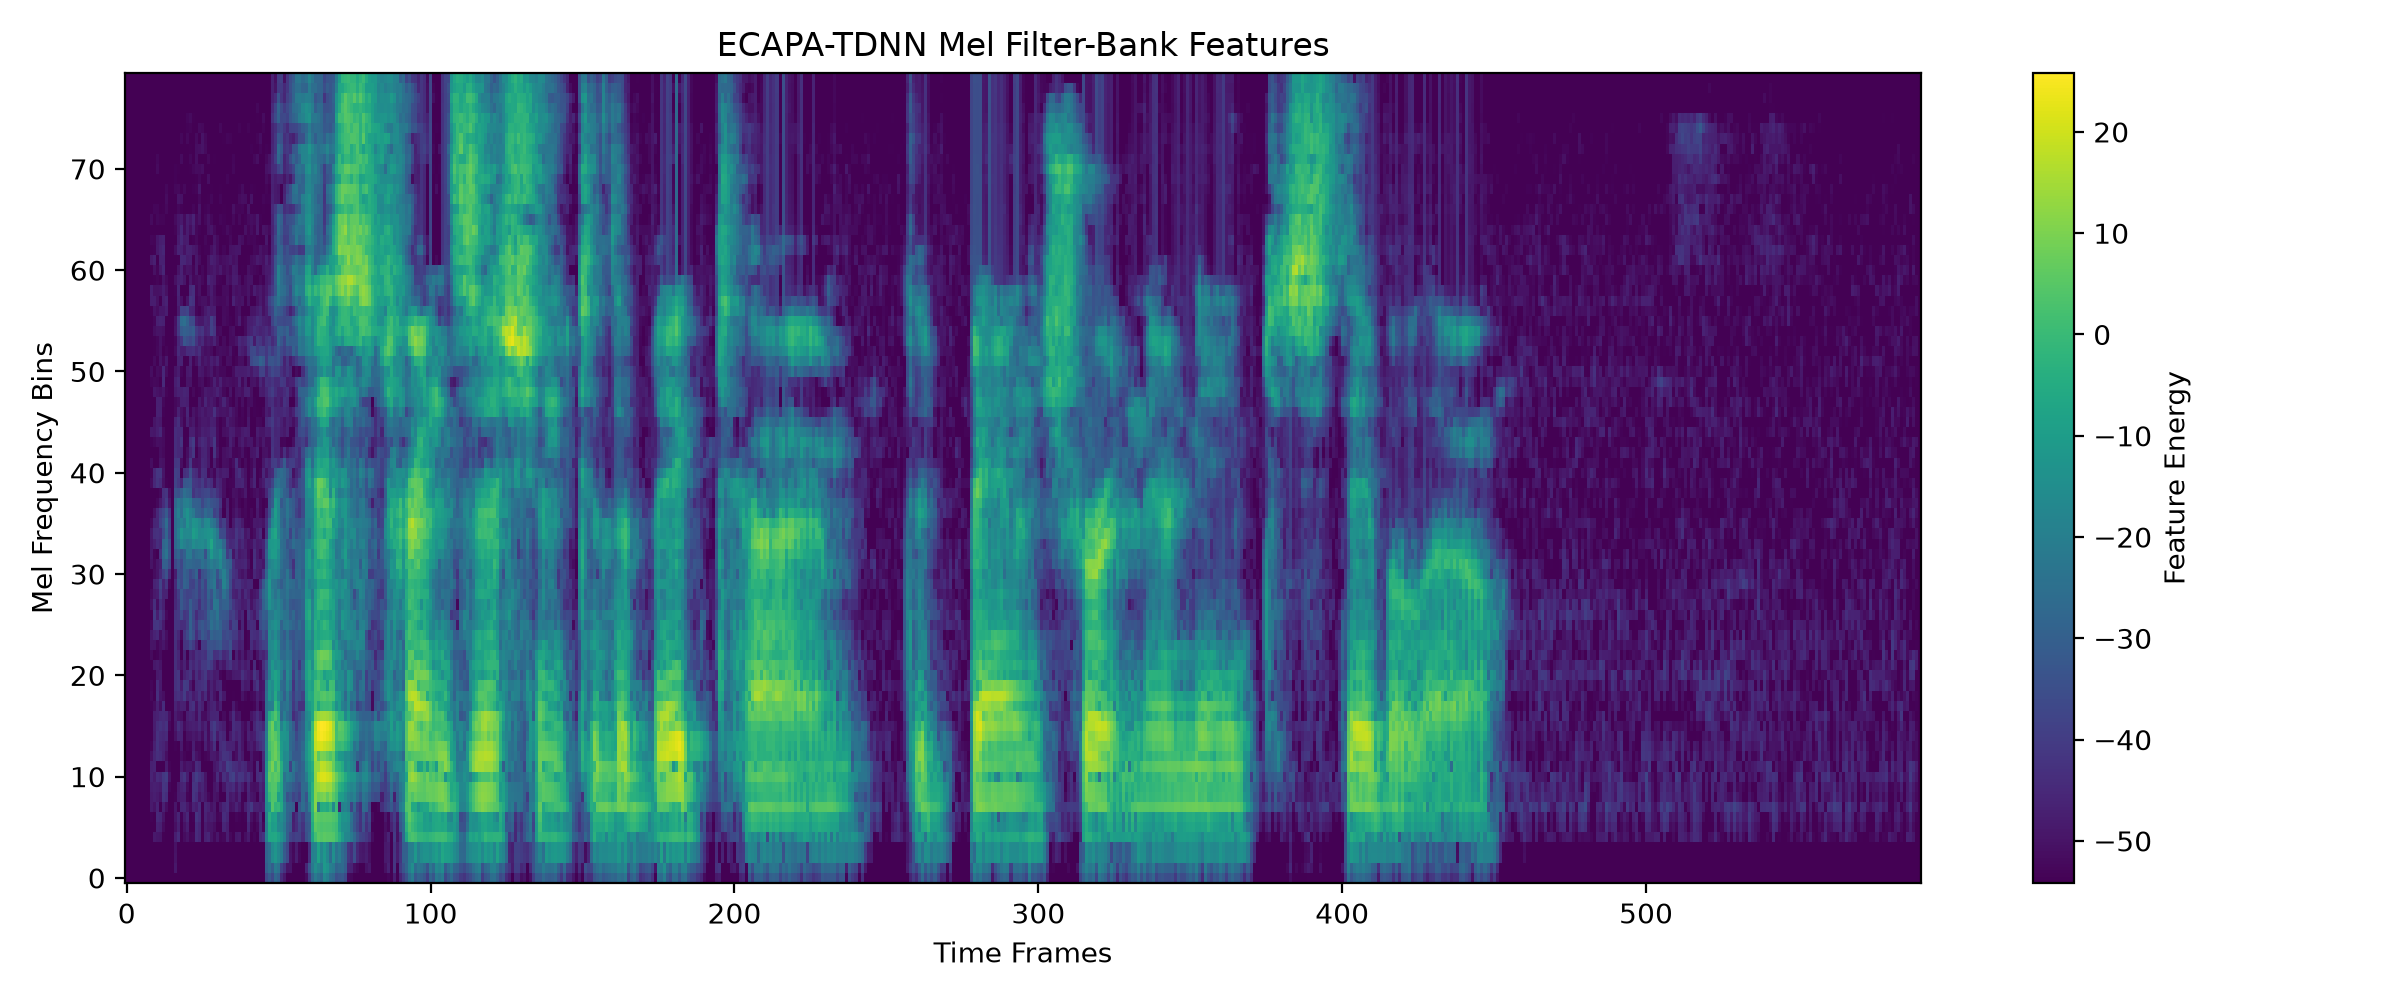

The file beside this chart, header and first rows:
-5.415214538574218750e+01, -5.415214538574218750e+01, -5.415214538574218750e+01, -5.415214538574218750e+01, -5.415214538574218750e+01, -5.415214538574218750e+01, -5.415214538574218750e+01, -5.415214538574218750e+01, -5.415214538574218750e+01, -5.415214538574218750e+01, -5.415214538574218750e+01, -5.415214538574218750e+01, -5.415214538574218750e+01, -5.415214538574218750e+01, -5.415214538574218750e+01, -5.415214538574218750e+01, -5.415214538574218750e+01, -5.415214538574218750e+01, -5.415214538574218750e+01, -5.415214538574218750e+01, -5.415214538574218750e+01, -5.415214538574218750e+01, -5.415214538574218750e+01, -5.415214538574218750e+01
-5.415214538574218750e+01, -5.415214538574218750e+01, -5.415214538574218750e+01, -5.415214538574218750e+01, -5.415214538574218750e+01, -5.415214538574218750e+01, -5.415214538574218750e+01, -5.415214538574218750e+01, -5.415214538574218750e+01, -5.415214538574218750e+01, -5.415214538574218750e+01, -5.415214538574218750e+01, -5.415214538574218750e+01, -5.415214538574218750e+01, -5.415214538574218750e+01, -5.415214538574218750e+01, -5.415214538574218750e+01, -5.415214538574218750e+01, -5.415214538574218750e+01, -5.415214538574218750e+01, -5.415214538574218750e+01, -5.415214538574218750e+01, -5.415214538574218750e+01, -5.415214538574218750e+01
-5.415214538574218750e+01, -5.415214538574218750e+01, -5.415214538574218750e+01, -5.415214538574218750e+01, -5.415214538574218750e+01, -5.415214538574218750e+01, -5.415214538574218750e+01, -5.415214538574218750e+01, -5.415214538574218750e+01, -5.415214538574218750e+01, -5.415214538574218750e+01, -5.415214538574218750e+01, -5.415214538574218750e+01, -5.415214538574218750e+01, -5.415214538574218750e+01, -5.415214538574218750e+01, -5.415214538574218750e+01, -5.415214538574218750e+01, -5.415214538574218750e+01, -5.415214538574218750e+01, -5.415214538574218750e+01, -5.415214538574218750e+01, -5.415214538574218750e+01, -5.415214538574218750e+01
-5.415214538574218750e+01, -5.415214538574218750e+01, -5.415214538574218750e+01, -5.415214538574218750e+01, -5.415214538574218750e+01, -5.415214538574218750e+01, -5.415214538574218750e+01, -5.415214538574218750e+01, -5.415214538574218750e+01, -5.415214538574218750e+01, -5.415214538574218750e+01, -5.415214538574218750e+01, -5.415214538574218750e+01, -5.415214538574218750e+01, -5.415214538574218750e+01, -5.415214538574218750e+01, -5.415214538574218750e+01, -5.415214538574218750e+01, -5.415214538574218750e+01, -5.415214538574218750e+01, -5.415214538574218750e+01, -5.415214538574218750e+01, -5.415214538574218750e+01, -5.415214538574218750e+01
-5.415214538574218750e+01, -5.415214538574218750e+01, -5.415214538574218750e+01, -5.415214538574218750e+01, -5.415214538574218750e+01, -5.415214538574218750e+01, -5.415214538574218750e+01, -5.415214538574218750e+01, -5.415214538574218750e+01, -5.415214538574218750e+01, -5.415214538574218750e+01, -5.415214538574218750e+01, -5.415214538574218750e+01, -5.415214538574218750e+01, -5.415214538574218750e+01, -5.415214538574218750e+01, -5.415214538574218750e+01, -5.415214538574218750e+01, -5.415214538574218750e+01, -5.415214538574218750e+01, -5.415214538574218750e+01, -5.415214538574218750e+01, -5.415214538574218750e+01, -5.415214538574218750e+01
-5.415214538574218750e+01, -5.415214538574218750e+01, -5.415214538574218750e+01, -5.415214538574218750e+01, -5.415214538574218750e+01, -5.415214538574218750e+01, -5.415214538574218750e+01, -5.415214538574218750e+01, -5.415214538574218750e+01, -5.415214538574218750e+01, -5.415214538574218750e+01, -5.415214538574218750e+01, -5.415214538574218750e+01, -5.415214538574218750e+01, -5.415214538574218750e+01, -5.415214538574218750e+01, -5.415214538574218750e+01, -5.415214538574218750e+01, -5.415214538574218750e+01, -5.415214538574218750e+01, -5.415214538574218750e+01, -5.415214538574218750e+01, -5.415214538574218750e+01, -5.415214538574218750e+01
-5.415214538574218750e+01, -5.415214538574218750e+01, -5.415214538574218750e+01, -5.415214538574218750e+01, -5.415214538574218750e+01, -5.415214538574218750e+01, -5.415214538574218750e+01, -5.415214538574218750e+01, -5.415214538574218750e+01, -5.415214538574218750e+01, -5.415214538574218750e+01, -5.415214538574218750e+01, -5.415214538574218750e+01, -5.415214538574218750e+01, -5.415214538574218750e+01, -5.415214538574218750e+01, -5.415214538574218750e+01, -5.415214538574218750e+01, -5.415214538574218750e+01, -5.415214538574218750e+01, -5.415214538574218750e+01, -5.415214538574218750e+01, -5.415214538574218750e+01, -5.415214538574218750e+01
-5.415214538574218750e+01, -5.415214538574218750e+01, -5.415214538574218750e+01, -5.415214538574218750e+01, -5.415214538574218750e+01, -5.415214538574218750e+01, -5.415214538574218750e+01, -5.415214538574218750e+01, -5.415214538574218750e+01, -5.415214538574218750e+01, -5.415214538574218750e+01, -5.415214538574218750e+01, -5.415214538574218750e+01, -5.415214538574218750e+01, -5.415214538574218750e+01, -5.415214538574218750e+01, -5.415214538574218750e+01, -5.415214538574218750e+01, -5.415214538574218750e+01, -5.415214538574218750e+01, -5.415214538574218750e+01, -5.415214538574218750e+01, -5.415214538574218750e+01, -5.415214538574218750e+01
-5.415214538574218750e+01, -5.415214538574218750e+01, -5.415214538574218750e+01, -5.415214538574218750e+01, -5.384476470947265625e+01, -5.415214538574218750e+01, -5.334283447265625000e+01, -4.823974609375000000e+01, -4.831815338134765625e+01, -4.768449401855468750e+01, -4.630303955078125000e+01, -4.678010940551757812e+01, -5.063980102539062500e+01, -5.315634155273437500e+01, -5.415214538574218750e+01, -5.415214538574218750e+01, -5.415214538574218750e+01, -5.337779235839843750e+01, -5.217375946044921875e+01, -5.260426330566406250e+01, -5.415214538574218750e+01, -5.415214538574218750e+01, -5.181763458251953125e+01, -4.947042465209960938e+01
-5.415214538574218750e+01, -5.415214538574218750e+01, -5.415214538574218750e+01, -5.415214538574218750e+01, -4.872392654418945312e+01, -5.415214538574218750e+01, -5.415214538574218750e+01, -5.015939712524414062e+01, -4.743154907226562500e+01, -4.726851654052734375e+01, -4.837334060668945312e+01, -4.616789245605468750e+01, -4.583963775634765625e+01, -4.702712249755859375e+01, -4.835846328735351562e+01, -4.790333557128906250e+01, -4.768336486816406250e+01, -5.155556106567382812e+01, -5.415214538574218750e+01, -5.415214538574218750e+01, -5.415214538574218750e+01, -4.886013031005859375e+01, -5.415214538574218750e+01, -4.984987258911132812e+01
-5.415214538574218750e+01, -5.415214538574218750e+01, -5.415214538574218750e+01, -5.415214538574218750e+01, -4.923766326904296875e+01, -4.649197387695312500e+01, -4.449073791503906250e+01, -4.624853134155273438e+01, -4.852618789672851562e+01, -4.736975860595703125e+01, -4.438517761230468750e+01, -5.415214538574218750e+01, -4.329959487915039062e+01, -4.246927261352539062e+01, -4.274695587158203125e+01, -4.410526275634765625e+01, -4.689532470703125000e+01, -4.700201416015625000e+01, -4.345962905883789062e+01, -4.432028961181640625e+01, -4.873662948608398438e+01, -4.793324279785156250e+01, -5.350812530517578125e+01, -5.283316040039062500e+01
-5.415214538574218750e+01, -5.415214538574218750e+01, -5.415214538574218750e+01, -5.415214538574218750e+01, -4.965113067626953125e+01, -4.727162170410156250e+01, -4.529021453857421875e+01, -5.415214538574218750e+01, -5.032759094238281250e+01, -4.843861007690429688e+01, -4.526897430419921875e+01, -5.415214538574218750e+01, -4.419531250000000000e+01, -4.512615585327148438e+01, -4.452281951904296875e+01, -4.246211242675781250e+01, -4.479669189453125000e+01, -5.106032943725585938e+01, -4.942031860351562500e+01, -4.852306747436523438e+01, -4.812770462036132812e+01, -4.962525177001953125e+01, -5.150461196899414062e+01, -5.072742080688476562e+01
-5.415214538574218750e+01, -5.415214538574218750e+01, -5.415214538574218750e+01, -5.415214538574218750e+01, -5.354243850708007812e+01, -5.187535095214843750e+01, -4.993797683715820312e+01, -4.723785781860351562e+01, -4.213497924804687500e+01, -4.157145690917968750e+01, -4.126039505004882812e+01, -5.415214538574218750e+01, -4.683970642089843750e+01, -4.629257583618164062e+01, -4.523954772949218750e+01, -4.395264053344726562e+01, -4.446510696411132812e+01, -4.369770050048828125e+01, -5.079134368896484375e+01, -5.415214538574218750e+01, -5.395686721801757812e+01, -5.415214538574218750e+01, -5.415214538574218750e+01, -4.923654174804687500e+01
-5.415214538574218750e+01, -5.415214538574218750e+01, -5.415214538574218750e+01, -5.415214538574218750e+01, -5.415214538574218750e+01, -5.415214538574218750e+01, -5.415214538574218750e+01, -5.105311584472656250e+01, -4.354519653320312500e+01, -4.215003967285156250e+01, -3.977587127685546875e+01, -4.819600677490234375e+01, -5.102239227294921875e+01, -4.882598495483398438e+01, -4.468117141723632812e+01, -4.241070175170898438e+01, -4.511639404296875000e+01, -5.415214538574218750e+01, -5.415214538574218750e+01, -5.415214538574218750e+01, -5.415214538574218750e+01, -5.415214538574218750e+01, -5.415214538574218750e+01, -5.190715789794921875e+01
-5.415214538574218750e+01, -5.415214538574218750e+01, -5.415214538574218750e+01, -5.415214538574218750e+01, -5.415214538574218750e+01, -5.415214538574218750e+01, -5.415214538574218750e+01, -5.415214538574218750e+01, -5.415214538574218750e+01, -5.260126495361328125e+01, -4.984463500976562500e+01, -5.292492294311523438e+01, -5.415214538574218750e+01, -5.415214538574218750e+01, -5.415214538574218750e+01, -5.206211090087890625e+01, -5.036613464355468750e+01, -5.415214538574218750e+01, -5.415214538574218750e+01, -5.415214538574218750e+01, -5.415214538574218750e+01, -5.415214538574218750e+01, -5.415214538574218750e+01, -5.415214538574218750e+01
-5.415214538574218750e+01, -5.415214538574218750e+01, -5.415214538574218750e+01, -5.415214538574218750e+01, -5.415214538574218750e+01, -5.415214538574218750e+01, -5.415214538574218750e+01, -5.415214538574218750e+01, -5.415214538574218750e+01, -5.415214538574218750e+01, -5.415214538574218750e+01, -5.415214538574218750e+01, -5.415214538574218750e+01, -5.415214538574218750e+01, -5.415214538574218750e+01, -5.415214538574218750e+01, -5.415214538574218750e+01, -5.415214538574218750e+01, -5.415214538574218750e+01, -5.415214538574218750e+01, -5.415214538574218750e+01, -5.415214538574218750e+01, -5.415214538574218750e+01, -5.415214538574218750e+01
-5.415214538574218750e+01, -4.903676605224609375e+01, -5.006882476806640625e+01, -5.038798904418945312e+01, -4.736313247680664062e+01, -5.083271408081054688e+01, -4.961376190185546875e+01, -4.924728775024414062e+01, -5.336801147460937500e+01, -5.411026382446289062e+01, -5.415214538574218750e+01, -5.415214538574218750e+01, -5.415214538574218750e+01, -5.321918106079101562e+01, -5.051019668579101562e+01, -4.891222000122070312e+01, -4.793522262573242188e+01, -4.628358840942382812e+01, -4.405347442626953125e+01, -4.272428894042968750e+01, -4.275699615478515625e+01, -4.323104095458984375e+01, -4.331609725952148438e+01, -4.326752090454101562e+01
-5.415214538574218750e+01, -5.415214538574218750e+01, -5.393390274047851562e+01, -5.415214538574218750e+01, -4.388830566406250000e+01, -4.722440719604492188e+01, -4.597148895263671875e+01, -5.415214538574218750e+01, -4.837668609619140625e+01, -4.874698638916015625e+01, -5.415214538574218750e+01, -5.415214538574218750e+01, -5.415214538574218750e+01, -5.415214538574218750e+01, -4.611904144287109375e+01, -4.332952117919921875e+01, -5.024349594116210938e+01, -4.860040664672851562e+01, -4.269474792480468750e+01, -4.137546539306640625e+01, -4.162963867187500000e+01, -4.635773468017578125e+01, -4.557929992675781250e+01, -4.818015289306640625e+01
-5.415214538574218750e+01, -5.415214538574218750e+01, -5.415214538574218750e+01, -5.415214538574218750e+01, -5.415214538574218750e+01, -5.415214538574218750e+01, -5.323840713500976562e+01, -4.552881240844726562e+01, -4.753939056396484375e+01, -4.660744476318359375e+01, -4.406627655029296875e+01, -4.801805496215820312e+01, -5.107300567626953125e+01, -4.838996505737304688e+01, -4.635841751098632812e+01, -4.626593017578125000e+01, -5.090670013427734375e+01, -4.678082275390625000e+01, -4.460490417480468750e+01, -4.772939682006835938e+01, -5.225160217285156250e+01, -4.984523773193359375e+01, -5.415214538574218750e+01, -5.399450302124023438e+01
-5.415214538574218750e+01, -5.415214538574218750e+01, -5.415214538574218750e+01, -5.415214538574218750e+01, -5.164091491699218750e+01, -5.037499237060546875e+01, -4.846602630615234375e+01, -4.513433456420898438e+01, -4.751597976684570312e+01, -4.563652038574218750e+01, -4.171742248535156250e+01, -5.073674011230468750e+01, -5.294267654418945312e+01, -5.415214538574218750e+01, -5.415214538574218750e+01, -5.160576248168945312e+01, -5.415214538574218750e+01, -4.707945251464843750e+01, -3.998713302612304688e+01, -3.972620391845703125e+01, -4.639386749267578125e+01, -4.646625137329101562e+01, -4.575251007080078125e+01, -4.224381256103515625e+01
-5.415214538574218750e+01, -5.415214538574218750e+01, -5.415214538574218750e+01, -5.415214538574218750e+01, -5.002012252807617188e+01, -4.734820938110351562e+01, -4.535081863403320312e+01, -4.883395385742187500e+01, -5.301118469238281250e+01, -5.137037658691406250e+01, -4.729643249511718750e+01, -4.916960906982421875e+01, -5.396927642822265625e+01, -5.280498886108398438e+01, -5.062805557250976562e+01, -4.861541366577148438e+01, -4.728397369384765625e+01, -5.257405853271484375e+01, -4.637964248657226562e+01, -4.040394210815429688e+01, -4.434086608886718750e+01, -5.153650665283203125e+01, -5.403659439086914062e+01, -4.114812469482421875e+01
-5.415214538574218750e+01, -5.415214538574218750e+01, -5.415214538574218750e+01, -5.415214538574218750e+01, -5.261531066894531250e+01, -5.415214538574218750e+01, -5.415214538574218750e+01, -5.186835861206054688e+01, -5.355912017822265625e+01, -5.390827178955078125e+01, -5.415214538574218750e+01, -4.970641708374023438e+01, -5.415214538574218750e+01, -5.347724914550781250e+01, -5.019955444335937500e+01, -4.759832000732421875e+01, -4.573550796508789062e+01, -4.407696151733398438e+01, -4.427328491210937500e+01, -4.827497100830078125e+01, -4.198120117187500000e+01, -4.300320434570312500e+01, -4.598345947265625000e+01, -3.635060119628906250e+01
-5.415214538574218750e+01, -5.415214538574218750e+01, -5.408708190917968750e+01, -5.415214538574218750e+01, -5.246265792846679688e+01, -5.415214538574218750e+01, -5.331122589111328125e+01, -4.627921295166015625e+01, -4.179273605346679688e+01, -4.166793823242187500e+01, -4.340049362182617188e+01, -5.161953353881835938e+01, -4.592083740234375000e+01, -4.730511474609375000e+01, -4.855695343017578125e+01, -4.726249694824218750e+01, -4.693308258056640625e+01, -4.238702774047851562e+01, -4.840632629394531250e+01, -5.307086944580078125e+01, -4.964669036865234375e+01, -4.601185607910156250e+01, -4.741272354125976562e+01, -4.051734924316406250e+01
-5.415214538574218750e+01, -5.415214538574218750e+01, -5.415214538574218750e+01, -5.415214538574218750e+01, -4.384954833984375000e+01, -4.355710983276367188e+01, -4.173005676269531250e+01, -4.766337966918945312e+01, -4.358266830444335938e+01, -4.211698532104492188e+01, -3.946990203857421875e+01, -4.411980438232421875e+01, -5.024932861328125000e+01, -5.245177841186523438e+01, -4.980745697021484375e+01, -4.773585891723632812e+01, -5.133105468750000000e+01, -5.019692230224609375e+01, -4.626007461547851562e+01, -4.454570388793945312e+01, -4.335581970214843750e+01, -4.262605285644531250e+01, -4.277246475219726562e+01, -4.652702713012695312e+01
-5.415214538574218750e+01, -5.415214538574218750e+01, -5.415214538574218750e+01, -5.415214538574218750e+01, -4.556858062744140625e+01, -4.546794128417968750e+01, -4.365951919555664062e+01, -4.363816070556640625e+01, -4.952020263671875000e+01, -4.729721450805664062e+01, -4.230416107177734375e+01, -4.516346740722656250e+01, -5.184385299682617188e+01, -5.207356262207031250e+01, -4.790679168701171875e+01, -4.497447586059570312e+01, -4.448252868652343750e+01, -4.450111389160156250e+01, -4.279896163940429688e+01, -4.374614715576171875e+01, -4.736470031738281250e+01, -4.528018188476562500e+01, -4.352916717529296875e+01, -5.343553924560546875e+01
-5.415214538574218750e+01, -5.415214538574218750e+01, -5.415214538574218750e+01, -5.415214538574218750e+01, -5.415214538574218750e+01, -5.415214538574218750e+01, -5.415214538574218750e+01, -5.415214538574218750e+01, -4.681150817871093750e+01, -4.583583831787109375e+01, -4.456266021728515625e+01, -5.415214538574218750e+01, -5.415214538574218750e+01, -5.415214538574218750e+01, -5.134123229980468750e+01, -4.899001312255859375e+01, -5.164647674560546875e+01, -4.718744659423828125e+01, -4.866538619995117188e+01, -4.278459548950195312e+01, -4.333163833618164062e+01, -4.085490798950195312e+01, -4.214799880981445312e+01, -3.993626403808593750e+01
-5.415214538574218750e+01, -5.415214538574218750e+01, -5.415214538574218750e+01, -5.415214538574218750e+01, -4.675851440429687500e+01, -4.795238113403320312e+01, -4.629671478271484375e+01, -4.565277099609375000e+01, -4.887325286865234375e+01, -4.923749542236328125e+01, -4.977622604370117188e+01, -5.415214538574218750e+01, -5.292861938476562500e+01, -4.726874542236328125e+01, -4.547874832153320312e+01, -4.634518051147460938e+01, -5.187017059326171875e+01, -5.368558502197265625e+01, -4.435015869140625000e+01, -4.125257492065429688e+01, -4.089011764526367188e+01, -4.096475601196289062e+01, -4.303049087524414062e+01, -4.026252365112304688e+01
-5.415214538574218750e+01, -5.415214538574218750e+01, -5.415214538574218750e+01, -5.415214538574218750e+01, -4.554017639160156250e+01, -4.963234329223632812e+01, -4.859058380126953125e+01, -4.669163513183593750e+01, -5.246145248413085938e+01, -5.404914093017578125e+01, -5.415214538574218750e+01, -5.415214538574218750e+01, -5.208367919921875000e+01, -5.117292404174804688e+01, -5.164682006835937500e+01, -5.182065582275390625e+01, -4.845801925659179688e+01, -4.891113281250000000e+01, -5.107381820678710938e+01, -5.018320465087890625e+01, -4.690013122558593750e+01, -3.819096374511718750e+01, -3.602861022949218750e+01, -3.459475708007812500e+01
-5.415214538574218750e+01, -5.415214538574218750e+01, -5.415214538574218750e+01, -5.415214538574218750e+01, -4.992927932739257812e+01, -4.964590072631835938e+01, -4.781970596313476562e+01, -5.039377212524414062e+01, -5.369581604003906250e+01, -5.415214538574218750e+01, -5.415214538574218750e+01, -5.415214538574218750e+01, -4.833325958251953125e+01, -4.845613479614257812e+01, -4.495524597167968750e+01, -4.232781219482421875e+01, -4.581926345825195312e+01, -4.686687088012695312e+01, -4.611978149414062500e+01, -4.667966842651367188e+01, -4.570059967041015625e+01, -4.043729400634765625e+01, -3.529778289794921875e+01, -3.354019546508789062e+01
-5.415214538574218750e+01, -5.415214538574218750e+01, -5.415214538574218750e+01, -5.415214538574218750e+01, -5.247495269775390625e+01, -5.104746246337890625e+01, -4.912671661376953125e+01, -4.848873901367187500e+01, -4.955793762207031250e+01, -4.976463317871093750e+01, -5.131984710693359375e+01, -4.939367675781250000e+01, -4.855249023437500000e+01, -4.300471878051757812e+01, -4.025082397460937500e+01, -3.983770370483398438e+01, -4.573428344726562500e+01, -4.575591278076171875e+01, -5.014870071411132812e+01, -4.948398971557617188e+01, -4.849972534179687500e+01, -4.627986145019531250e+01, -4.319145584106445312e+01, -3.470227813720703125e+01
-5.415214538574218750e+01, -5.415214538574218750e+01, -5.415214538574218750e+01, -5.415214538574218750e+01, -4.919274902343750000e+01, -5.391190338134765625e+01, -5.308572769165039062e+01, -5.415214538574218750e+01, -5.053985214233398438e+01, -4.799494934082031250e+01, -4.406715393066406250e+01, -4.786359786987304688e+01, -5.053412628173828125e+01, -5.415214538574218750e+01, -4.856679534912109375e+01, -4.430075073242187500e+01, -4.543188095092773438e+01, -5.070083618164062500e+01, -5.297157669067382812e+01, -4.609502410888671875e+01, -4.780982589721679688e+01, -5.088162994384765625e+01, -4.250856399536132812e+01, -3.283489608764648438e+01
-5.415214538574218750e+01, -5.415214538574218750e+01, -5.415214538574218750e+01, -5.415214538574218750e+01, -5.309804534912109375e+01, -5.407962799072265625e+01, -5.239528656005859375e+01, -4.902204895019531250e+01, -5.415214538574218750e+01, -5.415214538574218750e+01, -5.098461151123046875e+01, -4.322075653076171875e+01, -4.569468688964843750e+01, -4.445469284057617188e+01, -4.402162551879882812e+01, -4.603599166870117188e+01, -5.415214538574218750e+01, -4.742152404785156250e+01, -4.424632644653320312e+01, -4.541259765625000000e+01, -5.289982223510742188e+01, -4.696118927001953125e+01, -3.933262252807617188e+01, -3.160509490966796875e+01
-5.415214538574218750e+01, -5.415214538574218750e+01, -5.415214538574218750e+01, -5.415214538574218750e+01, -5.237031555175781250e+01, -4.569637298583984375e+01, -4.356329345703125000e+01, -4.511621093750000000e+01, -5.415214538574218750e+01, -4.965608596801757812e+01, -4.305911636352539062e+01, -4.606040191650390625e+01, -4.211774444580078125e+01, -4.312022399902343750e+01, -4.557232284545898438e+01, -4.818594360351562500e+01, -5.186790466308593750e+01, -5.415214538574218750e+01, -4.891222381591796875e+01, -5.351684951782226562e+01, -5.415214538574218750e+01, -4.940554809570312500e+01, -4.479384994506835938e+01, -3.730786514282226562e+01
-5.415214538574218750e+01, -5.415214538574218750e+01, -5.415214538574218750e+01, -5.415214538574218750e+01, -4.749843215942382812e+01, -4.734298706054687500e+01, -4.552914428710937500e+01, -4.366555786132812500e+01, -4.421596908569335938e+01, -4.437875366210937500e+01, -4.602280044555664062e+01, -3.882812881469726562e+01, -4.241890335083007812e+01, -4.635979080200195312e+01, -5.415214538574218750e+01, -5.415214538574218750e+01, -5.415214538574218750e+01, -5.415214538574218750e+01, -5.415214538574218750e+01, -5.415214538574218750e+01, -5.072071456909179688e+01, -4.442756271362304688e+01, -4.321727371215820312e+01, -3.818064880371093750e+01
-5.415214538574218750e+01, -5.415214538574218750e+01, -5.415214538574218750e+01, -5.415214538574218750e+01, -5.221525192260742188e+01, -5.415214538574218750e+01, -5.415214538574218750e+01, -5.068615722656250000e+01, -4.887147521972656250e+01, -4.509750366210937500e+01, -4.004625701904296875e+01, -4.068749237060546875e+01, -4.466216278076171875e+01, -4.641243362426757812e+01, -4.883818817138671875e+01, -5.276549530029296875e+01, -5.005350494384765625e+01, -5.393827438354492188e+01, -5.415214538574218750e+01, -5.415214538574218750e+01, -5.116235351562500000e+01, -4.226251220703125000e+01, -3.713016128540039062e+01, -3.455519104003906250e+01
-5.415214538574218750e+01, -5.415214538574218750e+01, -5.415214538574218750e+01, -5.415214538574218750e+01, -5.382127761840820312e+01, -5.415214538574218750e+01, -5.415214538574218750e+01, -4.950071334838867188e+01, -4.788154602050781250e+01, -4.361842727661132812e+01, -3.830421829223632812e+01, -4.334695434570312500e+01, -5.270443725585937500e+01, -4.683295440673828125e+01, -4.418910980224609375e+01, -4.383289337158203125e+01, -4.401222229003906250e+01, -4.839624023437500000e+01, -5.374541473388671875e+01, -5.415214538574218750e+01, -4.840403747558593750e+01, -4.682451248168945312e+01, -5.415214538574218750e+01, -4.380628967285156250e+01
-5.415214538574218750e+01, -5.415214538574218750e+01, -5.415214538574218750e+01, -5.415214538574218750e+01, -4.896583175659179688e+01, -5.362706756591796875e+01, -5.277916717529296875e+01, -4.618626022338867188e+01, -5.068512344360351562e+01, -4.897913360595703125e+01, -4.475585937500000000e+01, -4.398047637939453125e+01, -5.098321533203125000e+01, -5.115686416625976562e+01, -4.716244125366210938e+01, -4.526757049560546875e+01, -5.016867828369140625e+01, -5.239128494262695312e+01, -5.415214538574218750e+01, -5.415214538574218750e+01, -4.801404953002929688e+01, -4.587727355957031250e+01, -4.693444061279296875e+01, -4.388528823852539062e+01
-5.415214538574218750e+01, -5.415214538574218750e+01, -5.415214538574218750e+01, -5.415214538574218750e+01, -4.830741119384765625e+01, -5.378781127929687500e+01, -5.328864288330078125e+01, -4.915748214721679688e+01, -4.629251098632812500e+01, -4.464411926269531250e+01, -4.162406539916992188e+01, -4.605149078369140625e+01, -4.526809310913085938e+01, -4.533855819702148438e+01, -4.523651123046875000e+01, -4.530554199218750000e+01, -4.976035308837890625e+01, -5.415214538574218750e+01, -5.415214538574218750e+01, -5.415214538574218750e+01, -4.809230041503906250e+01, -4.907061767578125000e+01, -5.129349517822265625e+01, -4.729653167724609375e+01
-5.415214538574218750e+01, -5.415214538574218750e+01, -5.415214538574218750e+01, -5.415214538574218750e+01, -5.415214538574218750e+01, -5.415214538574218750e+01, -5.415214538574218750e+01, -5.313167953491210938e+01, -5.351295471191406250e+01, -4.773513031005859375e+01, -4.180017471313476562e+01, -4.441933059692382812e+01, -4.836940765380859375e+01, -4.977510833740234375e+01, -4.992898559570312500e+01, -5.013158798217773438e+01, -5.415214538574218750e+01, -5.367194366455078125e+01, -4.987372970581054688e+01, -4.616128921508789062e+01, -4.288672637939453125e+01, -4.625175476074218750e+01, -4.806276702880859375e+01, -4.650804901123046875e+01
-5.415214538574218750e+01, -5.415214538574218750e+01, -5.415214538574218750e+01, -5.415214538574218750e+01, -5.132765197753906250e+01, -5.415214538574218750e+01, -5.329936981201171875e+01, -4.816886901855468750e+01, -5.415214538574218750e+01, -5.201020812988281250e+01, -4.546213531494140625e+01, -4.565423965454101562e+01, -5.387784576416015625e+01, -5.415214538574218750e+01, -5.321310424804687500e+01, -5.219282150268554688e+01, -5.415214538574218750e+01, -5.415214538574218750e+01, -5.245141983032226562e+01, -4.895666503906250000e+01, -4.615148544311523438e+01, -4.869497299194335938e+01, -5.249814987182617188e+01, -5.415214538574218750e+01
-5.415214538574218750e+01, -5.415214538574218750e+01, -5.415214538574218750e+01, -5.415214538574218750e+01, -4.825615692138671875e+01, -4.542765808105468750e+01, -4.342216873168945312e+01, -4.378776168823242188e+01, -4.604985809326171875e+01, -4.509650802612304688e+01, -4.244709396362304688e+01, -5.040189361572265625e+01, -5.415214538574218750e+01, -4.915262603759765625e+01, -4.682523345947265625e+01, -4.781070327758789062e+01, -5.415214538574218750e+01, -5.415214538574218750e+01, -5.370257568359375000e+01, -4.849066925048828125e+01, -4.816533660888671875e+01, -4.678593444824218750e+01, -4.870428085327148438e+01, -5.308374023437500000e+01
-5.415214538574218750e+01, -5.415214538574218750e+01, -5.415214538574218750e+01, -5.415214538574218750e+01, -5.415214538574218750e+01, -5.255101013183593750e+01, -5.048175048828125000e+01, -4.101485824584960938e+01, -4.918589782714843750e+01, -5.050593948364257812e+01, -4.708496475219726562e+01, -4.953857803344726562e+01, -4.919179534912109375e+01, -4.794322586059570312e+01, -4.879213714599609375e+01, -5.298059463500976562e+01, -4.995828247070312500e+01, -5.415214538574218750e+01, -5.253249740600585938e+01, -5.390589141845703125e+01, -4.948666381835937500e+01, -5.410136795043945312e+01, -4.730958938598632812e+01, -4.381417846679687500e+01
-5.415214538574218750e+01, -5.415214538574218750e+01, -5.415214538574218750e+01, -5.415214538574218750e+01, -5.261362075805664062e+01, -5.415214538574218750e+01, -5.311372756958007812e+01, -4.703598403930664062e+01, -5.038085174560546875e+01, -5.130986785888671875e+01, -5.415214538574218750e+01, -5.342295074462890625e+01, -5.246075057983398438e+01, -5.062464904785156250e+01, -4.774604797363281250e+01, -4.582542419433593750e+01, -4.741802597045898438e+01, -5.309072875976562500e+01, -5.134139251708984375e+01, -4.564421844482421875e+01, -4.149769592285156250e+01, -4.444756317138671875e+01, -5.415214538574218750e+01, -4.769075393676757812e+01
-5.415214538574218750e+01, -5.415214538574218750e+01, -5.415214538574218750e+01, -5.415214538574218750e+01, -5.415214538574218750e+01, -5.258388900756835938e+01, -5.040249633789062500e+01, -4.678792572021484375e+01, -5.415214538574218750e+01, -5.041827774047851562e+01, -4.399515151977539062e+01, -4.406699371337890625e+01, -5.249111557006835938e+01, -4.576770401000976562e+01, -4.255626678466796875e+01, -4.172126388549804688e+01, -4.370658874511718750e+01, -4.865762329101562500e+01, -4.733750915527343750e+01, -4.192515945434570312e+01, -4.515344619750976562e+01, -5.415214538574218750e+01, -5.005652999877929688e+01, -4.507413482666015625e+01
-5.415214538574218750e+01, -5.415214538574218750e+01, -5.415214538574218750e+01, -5.415214538574218750e+01, -4.462016296386718750e+01, -4.602246093750000000e+01, -4.439655685424804688e+01, -4.786243057250976562e+01, -4.659384918212890625e+01, -4.541665649414062500e+01, -4.304878997802734375e+01, -5.406613922119140625e+01, -5.346612930297851562e+01, -4.297401809692382812e+01, -4.123998641967773438e+01, -4.320995330810546875e+01, -4.799230575561523438e+01, -5.415214538574218750e+01, -4.982706451416015625e+01, -5.014316558837890625e+01, -5.180657958984375000e+01, -5.242705535888671875e+01, -4.535166168212890625e+01, -4.170156097412109375e+01
-5.415214538574218750e+01, -5.415214538574218750e+01, -5.415214538574218750e+01, -5.415214538574218750e+01, -4.243073272705078125e+01, -5.257971191406250000e+01, -5.415214538574218750e+01, -4.661235427856445312e+01, -4.836147689819335938e+01, -4.771385574340820312e+01, -4.582396697998046875e+01, -4.573271179199218750e+01, -4.470465087890625000e+01, -3.980117416381835938e+01, -3.942057800292968750e+01, -4.533631134033203125e+01, -5.217638397216796875e+01, -5.107873916625976562e+01, -4.835467529296875000e+01, -4.940688323974609375e+01, -4.592380523681640625e+01, -4.351844406127929688e+01, -4.635932540893554688e+01, -3.870687103271484375e+01
-3.634083175659179688e+01, -3.022610855102539062e+01, -2.837280464172363281e+01, -2.869196891784667969e+01, -1.955246353149414062e+01, -2.125631523132324219e+01, -1.967646980285644531e+01, -1.549258804321289062e+01, -1.409197044372558594e+01, -1.343114376068115234e+01, -1.229229736328125000e+01, -1.426999950408935547e+01, -1.826373291015625000e+01, -1.941383361816406250e+01, -2.065742874145507812e+01, -2.305768585205078125e+01, -2.346300506591796875e+01, -2.492423820495605469e+01, -2.513520240783691406e+01, -2.684706878662109375e+01, -3.492971038818359375e+01, -3.674542617797851562e+01, -4.319233703613281250e+01, -3.749120330810546875e+01
-3.180317115783691406e+01, -2.568844985961914062e+01, -2.483897399902343750e+01, -2.515813827514648438e+01, -6.877850532531738281e+00, -5.694780826568603516e+00, -3.792033672332763672e+00, -1.113299465179443359e+01, -7.459826469421386719e-01, 2.115904808044433594e+00, 6.361304283142089844e+00, 3.676103353500366211e+00, -6.662590503692626953e-01, 1.994600534439086914e+00, 3.360321521759033203e+00, 2.146862983703613281e+00, -4.888698577880859375e+00, -2.030072784423828125e+01, -1.211283874511718750e+01, -1.287362575531005859e+01, -2.084284019470214844e+01, -1.992048263549804688e+01, -1.856157493591308594e+01, -1.688378143310546875e+01
-3.652527236938476562e+01, -3.041055297851562500e+01, -1.561566162109375000e+01, -1.593482589721679688e+01, -6.577569007873535156e+00, -1.011511230468750000e+01, -8.913959503173828125e+00, 4.304095745086669922e+00, 3.853398799896240234e+00, 4.072936058044433594e+00, 4.251046657562255859e+00, 9.373809814453125000e+00, 5.730147838592529297e+00, 5.283820629119873047e+00, 6.849160671234130859e+00, 7.757337093353271484e+00, -1.072589755058288574e-01, -2.007735061645507812e+01, -1.695478057861328125e+01, -1.561903476715087891e+01, -1.127873039245605469e+01, -1.187473487854003906e+01, -1.680255889892578125e+01, -1.548859977722167969e+01
-2.754714012145996094e+01, -2.143241691589355469e+01, -1.215060615539550781e+01, -1.246977043151855469e+01, -5.790496349334716797e+00, -9.215347290039062500e+00, -7.984865188598632812e+00, -1.504867792129516602e+00, 3.657071828842163086e+00, 4.557761669158935547e+00, 5.920871734619140625e+00, 1.651715517044067383e+00, 8.070535659790039062e+00, 7.739681243896484375e+00, 4.999144554138183594e+00, -2.047285079956054688e+00, 3.996267080307006836e+00, -8.889626860618591309e-01, -5.416812896728515625e+00, -7.671973705291748047e+00, -7.745215415954589844e+00, -1.676028823852539062e+01, -1.421001243591308594e+01, -1.194208526611328125e+01
-3.019334602355957031e+01, -2.407862091064453125e+01, -1.678912925720214844e+01, -1.710829353332519531e+01, -9.058362007141113281e+00, -1.674638557434082031e+01, -1.793640136718750000e+01, -5.090354084968566895e-01, -9.259804725646972656e+00, -2.176838159561157227e+00, 4.539579391479492188e+00, 6.783412933349609375e+00, 3.944752693176269531e+00, 2.459011077880859375e+00, 1.008333683013916016e+00, -7.918409258127212524e-02, -2.454426050186157227e+00, -8.118609428405761719e+00, -1.609599685668945312e+01, -1.107760810852050781e+01, -1.133091068267822266e+01, -1.482043266296386719e+01, -1.851184082031250000e+01, -1.710351181030273438e+01
-4.420795822143554688e+01, -3.809323883056640625e+01, -2.059493827819824219e+01, -2.091410446166992188e+01, -1.275762557983398438e+01, -1.603238296508789062e+01, -1.476429176330566406e+01, -5.146765232086181641e+00, -6.864203929901123047e+00, -6.323503971099853516e+00, -4.696208953857421875e+00, -4.293910503387451172e+00, -8.888877868652343750e+00, -1.037711524963378906e+01, -1.226643943786621094e+01, -1.883957481384277344e+01, -2.749957847595214844e+01, -2.615435791015625000e+01, -2.224634170532226562e+01, -2.559780883789062500e+01, -2.009837913513183594e+01, -1.871105957031250000e+01, -2.611920166015625000e+01, -2.745907783508300781e+01
-4.863053894042968750e+01, -4.251581573486328125e+01, -3.105338859558105469e+01, -3.137255477905273438e+01, -1.880182838439941406e+01, -2.078934669494628906e+01, -1.925634574890136719e+01, -1.872851562500000000e+01, -2.278143692016601562e+01, -2.337063598632812500e+01, -2.403122329711914062e+01, -1.676760673522949219e+01, -1.610568809509277344e+01, -1.424644088745117188e+01, -1.250423812866210938e+01, -1.220795059204101562e+01, -1.947545623779296875e+01, -2.438279342651367188e+01, -3.039638519287109375e+01, -2.817337417602539062e+01, -3.047866821289062500e+01, -2.473732757568359375e+01, -2.689666366577148438e+01, -2.974824142456054688e+01
-5.415214538574218750e+01, -4.969279861450195312e+01, -3.646635055541992188e+01, -3.678551483154296875e+01, -3.044358444213867188e+01, -3.015934944152832031e+01, -2.833307075500488281e+01, -2.762878036499023438e+01, -3.434486770629882812e+01, -2.628394699096679688e+01, -1.966204833984375000e+01, -1.736190605163574219e+01, -1.561253643035888672e+01, -1.367895126342773438e+01, -1.365776157379150391e+01, -1.696671295166015625e+01, -2.587417984008789062e+01, -2.249636077880859375e+01, -2.078861236572265625e+01, -1.745043563842773438e+01, -1.571096324920654297e+01, -1.820602798461914062e+01, -2.300247573852539062e+01, -2.343253326416015625e+01
-5.415214538574218750e+01, -4.925196838378906250e+01, -4.943003082275390625e+01, -4.974919128417968750e+01, -3.761873245239257812e+01, -3.294129943847656250e+01, -3.086005973815917969e+01, -2.832337188720703125e+01, -3.184383583068847656e+01, -2.799979782104492188e+01, -2.258058166503906250e+01, -3.770882034301757812e+01, -2.508190917968750000e+01, -2.650856781005859375e+01, -2.645676422119140625e+01, -2.450347709655761719e+01, -2.956640625000000000e+01, -2.945385742187500000e+01, -3.052571487426757812e+01, -2.532530784606933594e+01, -2.200072479248046875e+01, -2.218788337707519531e+01, -2.527897644042968750e+01, -2.851559638977050781e+01
-5.415214538574218750e+01, -5.415214538574218750e+01, -5.204415130615234375e+01, -5.236331939697265625e+01, -4.011793518066406250e+01, -4.724747467041015625e+01, -4.785335540771484375e+01, -3.048693466186523438e+01, -3.787489318847656250e+01, -3.165324211120605469e+01, -2.518477630615234375e+01, -2.298516464233398438e+01, -3.155503463745117188e+01, -2.963960838317871094e+01, -2.825827407836914062e+01, -3.129104232788085938e+01, -4.426071929931640625e+01, -4.115222930908203125e+01, -3.986895751953125000e+01, -4.233971023559570312e+01, -3.981677246093750000e+01, -3.639154052734375000e+01, -3.340663146972656250e+01, -3.388480758666992188e+01
-5.415214538574218750e+01, -5.415214538574218750e+01, -4.788091659545898438e+01, -4.820008087158203125e+01, -3.856163406372070312e+01, -4.391883087158203125e+01, -4.336096954345703125e+01, -5.415214538574218750e+01, -3.525791931152343750e+01, -3.407584762573242188e+01, -3.228310394287109375e+01, -2.820651817321777344e+01, -3.180926513671875000e+01, -3.388485336303710938e+01, -3.671185302734375000e+01, -4.070457458496093750e+01, -4.047299957275390625e+01, -3.556591796875000000e+01, -3.382526397705078125e+01, -3.155888557434082031e+01, -2.960734176635742188e+01, -3.086646270751953125e+01, -3.183765411376953125e+01, -2.993829727172851562e+01
-5.415214538574218750e+01, -5.415214538574218750e+01, -5.242346191406250000e+01, -5.274263000488281250e+01, -3.894358062744140625e+01, -3.797782516479492188e+01, -3.609202575683593750e+01, -3.182649612426757812e+01, -3.916323852539062500e+01, -3.620144271850585938e+01, -3.045898246765136719e+01, -3.138172531127929688e+01, -3.181076049804687500e+01, -3.162740898132324219e+01, -3.185777473449707031e+01, -3.299935150146484375e+01, -3.655776214599609375e+01, -4.262160873413085938e+01, -3.479138183593750000e+01, -3.558472061157226562e+01, -3.517953491210937500e+01, -4.147010803222656250e+01, -3.441338729858398438e+01, -3.215427780151367188e+01
-5.415214538574218750e+01, -5.405553436279296875e+01, -5.415214538574218750e+01, -5.415214538574218750e+01, -4.393487548828125000e+01, -4.241456985473632812e+01, -4.048725891113281250e+01, -2.546306800842285156e+01, -2.627929496765136719e+01, -2.635451126098632812e+01, -2.732459259033203125e+01, -2.804695320129394531e+01, -2.536412429809570312e+01, -2.668458747863769531e+01, -2.899709320068359375e+01, -2.966819953918457031e+01, -3.093162155151367188e+01, -4.273194122314453125e+01, -3.891263580322265625e+01, -3.376701354980468750e+01, -2.726544952392578125e+01, -2.956443405151367188e+01, -3.332230758666992188e+01, -3.313163375854492188e+01
-5.160253143310546875e+01, -4.548780822753906250e+01, -5.415214538574218750e+01, -5.415214538574218750e+01, -3.469712829589843750e+01, -3.338160324096679688e+01, -3.146896362304687500e+01, -3.067492675781250000e+01, -3.363639450073242188e+01, -2.655168533325195312e+01, -2.023949813842773438e+01, -1.493007278442382812e+01, -1.277247238159179688e+01, -1.325581455230712891e+01, -1.431722450256347656e+01, -1.534714794158935547e+01, -1.744817924499511719e+01, -1.463208675384521484e+01, -1.211695766448974609e+01, -1.074391841888427734e+01, -8.596488952636718750e+00, -9.637321472167968750e+00, -1.334916687011718750e+01, -1.539765357971191406e+01
-4.024505233764648438e+01, -3.413033294677734375e+01, -4.337476730346679688e+01, -4.369392776489257812e+01, -2.999633598327636719e+01, -3.175107574462890625e+01, -3.017937469482421875e+01, -2.129464149475097656e+01, -1.492047309875488281e+01, -1.288751125335693359e+01, -9.479329109191894531e+00, -8.805229187011718750e+00, -6.654445648193359375e+00, -6.914143085479736328e+00, -9.183084487915039062e+00, -1.724978637695312500e+01, -1.442797470092773438e+01, -1.036958503723144531e+01, -5.326796054840087891e+00, -6.938138008117675781e+00, -4.445632934570312500e+00, -5.130334854125976562e+00, -9.866936683654785156e+00, -1.442764854431152344e+01
... 530 more rows
